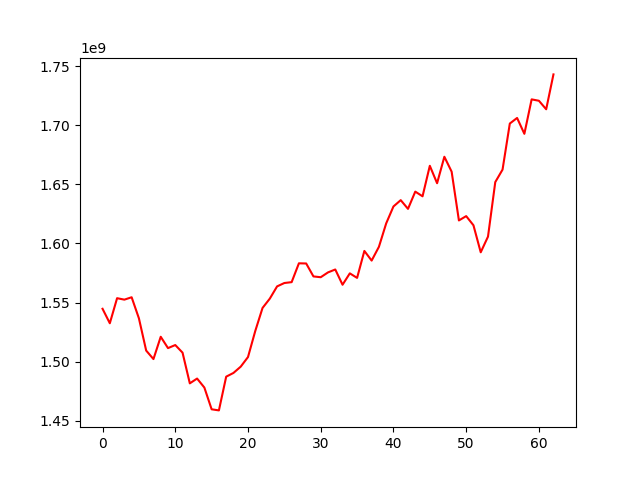

The file beside this chart, header and first rows:
, 0
0, 1544704419
1, 1532467993
2, 1553668943
3, 1552437408
4, 1554456293
5, 1536649197
6, 1509367089
7, 1502181637
8, 1521050028
9, 1511455356
10, 1514054409
11, 1507616313
12, 1481656465
13, 1485711925
14, 1478099336
15, 1459719298
16, 1458782610
17, 1487310718
18, 1490457786
19, 1495786087
20, 1503903818
21, 1525947868
22, 1545422277
23, 1553313359
24, 1563652830
25, 1566507490
26, 1567232567
27, 1583168385
28, 1583020407
29, 1572072335
30, 1571403008
31, 1575479489
32, 1577935864
33, 1565043853
34, 1574669533
35, 1570828089
36, 1593632195
37, 1585473298
38, 1597098745
39, 1616916585
40, 1631232243
41, 1636579999
42, 1629204146
43, 1643791630
44, 1639826955
45, 1665624343
46, 1650881139
47, 1673272449
48, 1660648921
49, 1619420873
50, 1623073497
51, 1615327898
52, 1592478131
53, 1605746077
54, 1651839628
55, 1662401108
56, 1701360266
57, 1706082837
58, 1692674521
59, 1721795364
... 3 more rows
